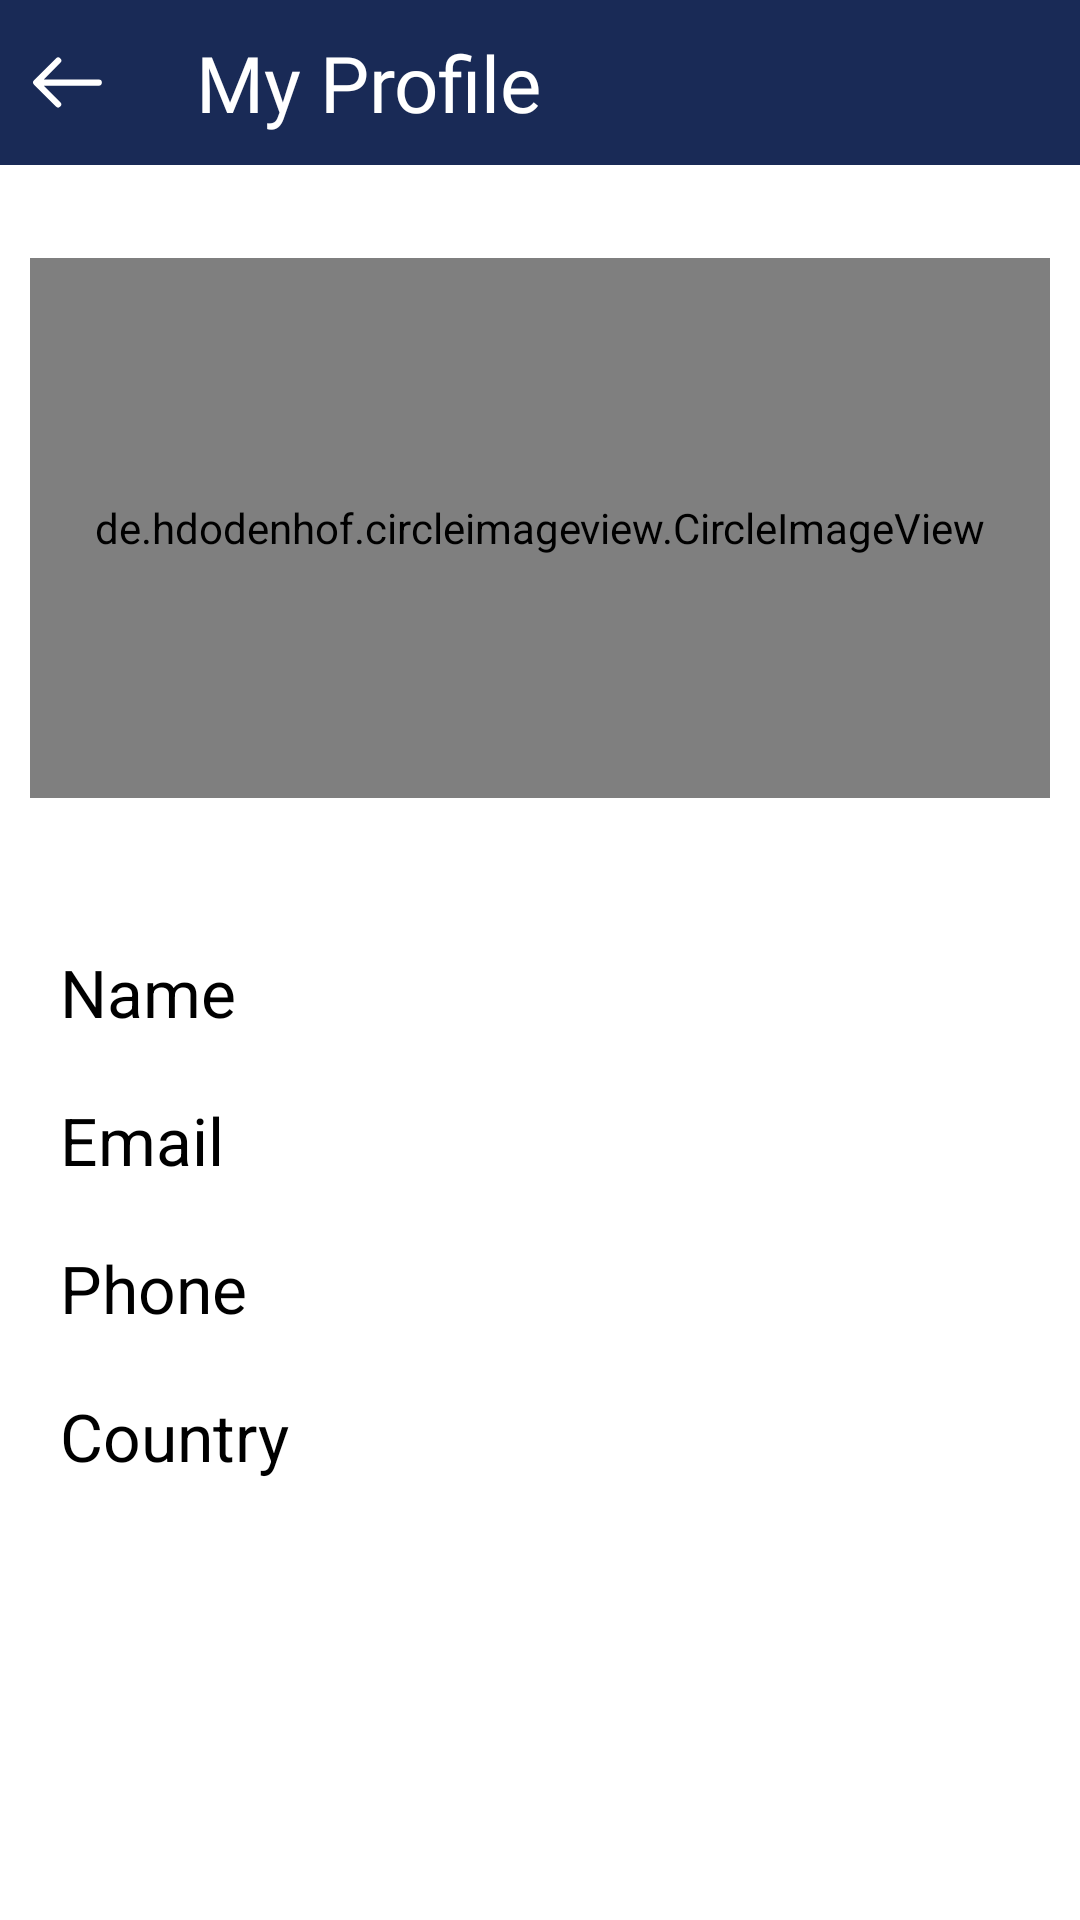

The Android layout XML behind this screen, and the referenced resources:
<!-- AndroidManifest.xml: application theme Theme.MadMiniProject -->
<!-- res/layout/activity_view_profile.xml -->
<?xml version="1.0" encoding="utf-8"?>
<androidx.constraintlayout.widget.ConstraintLayout xmlns:android="http://schemas.android.com/apk/res/android"
xmlns:app="http://schemas.android.com/apk/res-auto"
xmlns:tools="http://schemas.android.com/tools"
android:layout_width="match_parent"
android:layout_height="match_parent"
tools:context=".ViewProfileActivity">

    <LinearLayout
        android:layout_width="match_parent"
        android:layout_height="match_parent"
        android:orientation="vertical"
        app:layout_constraintBottom_toBottomOf="parent"
        app:layout_constraintEnd_toEndOf="parent"
        app:layout_constraintStart_toStartOf="parent"
        app:layout_constraintTop_toTopOf="parent">

        <LinearLayout
            android:layout_width="match_parent"
            android:layout_height="?attr/actionBarSize">

            <LinearLayout
                android:id="@+id/viewProfileTopbar"
                android:layout_width="match_parent"
                android:layout_height="wrap_content"
                android:background="@color/primary"
                android:gravity="center_vertical"
                android:padding="10dp"
                app:layout_constraintStart_toStartOf="parent"
                app:layout_constraintTop_toTopOf="parent">

                <ImageView
                    android:id="@+id/view_profile_back"
                    android:layout_width="25dp"
                    android:layout_height="25dp"
                    android:src="@drawable/back"
                    app:tint="@color/background" />

                <TextView
                    android:layout_width="wrap_content"
                    android:layout_height="wrap_content"
                    android:layout_marginStart="30dp"
                    android:text="My Profile"
                    android:textAlignment="center"
                    android:textColor="@color/background"
                    android:fontFamily="@font/poppins_medium"
                    android:textSize="26sp"/>

                <View
                    android:layout_width="0dp"
                    android:layout_height="0dp"
                    android:layout_weight="1" />

                <ImageView
                    android:id="@+id/btn_edit_profile"
                    android:layout_width="wrap_content"
                    android:layout_height="wrap_content"
                    android:src="@drawable/profile_edit"
                    app:tint="@color/background" />

            </LinearLayout>

        </LinearLayout>

        <LinearLayout
            android:layout_width="match_parent"
            android:layout_height="match_parent"
            android:orientation="vertical"
            android:paddingHorizontal="10dp"
            android:paddingVertical="30dp">

            <de.hdodenhof.circleimageview.CircleImageView
                android:id="@+id/view_profile_profileImg"
                android:layout_width="match_parent"
                android:layout_height="180dp"
                android:clickable="true"
                android:padding="10dp"
                android:scaleType="centerCrop"
                android:src="@drawable/acc_profile_pic" />

            <LinearLayout
                android:layout_width="match_parent"
                android:layout_height="wrap_content"
                android:paddingHorizontal="10dp"
                android:layout_marginTop="40dp"
                android:orientation="vertical">

                <LinearLayout
                    android:layout_width="match_parent"
                    android:layout_height="wrap_content"
                    android:layout_marginVertical="10dp"
                    android:orientation="horizontal">

                    <TextView
                        android:layout_width="150dp"
                        android:layout_height="wrap_content"
                        android:textSize="22sp"
                        android:textColor="@color/black"
                        android:text="@string/view_profile_name" />

                    <TextView
                        android:id="@+id/view_profile_name"
                        android:layout_width="match_parent"
                        android:layout_height="wrap_content"
                        android:textSize="22sp" />

                </LinearLayout>

                <LinearLayout
                    android:layout_width="match_parent"
                    android:layout_height="wrap_content"
                    android:layout_marginVertical="10dp"
                    android:orientation="horizontal">

                    <TextView
                        android:layout_width="150dp"
                        android:layout_height="wrap_content"
                        android:textSize="22sp"
                        android:textColor="@color/black"
                        android:text="@string/view_profile_email" />

                    <TextView
                        android:id="@+id/view_profile_email"
                        android:layout_width="match_parent"
                        android:layout_height="wrap_content"
                        android:textSize="22sp" />

                </LinearLayout>

                <LinearLayout
                    android:layout_width="match_parent"
                    android:layout_height="wrap_content"
                    android:layout_marginVertical="10dp"
                    android:orientation="horizontal">

                    <TextView
                        android:layout_width="150dp"
                        android:layout_height="wrap_content"
                        android:textSize="22sp"
                        android:textColor="@color/black"
                        android:text="@string/view_profile_phone" />

                    <TextView
                        android:id="@+id/view_profile_phone"
                        android:layout_width="match_parent"
                        android:layout_height="wrap_content"
                        android:textSize="22sp" />

                </LinearLayout>

                <LinearLayout
                    android:layout_width="match_parent"
                    android:layout_height="wrap_content"
                    android:layout_marginVertical="10dp"
                    android:orientation="horizontal">

                    <TextView
                        android:layout_width="150dp"
                        android:layout_height="wrap_content"
                        android:textSize="22sp"
                        android:textColor="@color/black"
                        android:text="@string/view_profile_country" />

                    <TextView
                        android:id="@+id/view_profile_country"
                        android:layout_width="match_parent"
                        android:layout_height="wrap_content"
                        android:textSize="22sp" />

                </LinearLayout>

            </LinearLayout>


        </LinearLayout>

    </LinearLayout>

</androidx.constraintlayout.widget.ConstraintLayout>
<!-- resources referenced by this layout -->
<resources>
  <color name="background">#FFFFFF</color>
  <color name="black">#FF000000</color>
  <color name="primary">#192A56</color>
  <!-- drawable acc_profile_pic (drawable) -->
  <vector xmlns:android="http://schemas.android.com/apk/res/android"
      android:width="512dp"
      android:height="512dp"
      android:viewportWidth="512"
      android:viewportHeight="512">
    <path
        android:pathData="M437.02,74.98C388.67,26.63 324.38,0 256,0S123.33,26.63 74.98,74.98C26.63,123.33 0,187.62 0,256s26.63,132.67 74.98,181.02C123.33,485.37 187.62,512 256,512s132.67,-26.63 181.02,-74.98C485.37,388.67 512,324.38 512,256s-26.63,-132.67 -74.98,-181.02zM111.11,429.3c8.45,-72.74 70.99,-128.89 144.9,-128.89 38.96,0 75.6,15.18 103.16,42.73 23.28,23.28 37.97,53.69 41.74,86.15C361.64,462.17 311.09,482 256,482s-105.64,-19.82 -144.9,-52.7zM256,269.51c-42.87,0 -77.75,-34.88 -77.75,-77.75C178.25,148.88 213.13,114 256,114s77.75,34.88 77.75,77.75c0,42.87 -34.88,77.75 -77.75,77.75zM426.72,403.93a175.9,175.9 0,0 0,-46.35 -82c-18.44,-18.44 -40.25,-32.27 -64.04,-40.94 28.6,-19.39 47.43,-52.16 47.43,-89.24C363.75,132.34 315.41,84 256,84s-107.75,48.34 -107.75,107.75c0,37.1 18.84,69.88 47.47,89.27 -21.89,7.98 -42.14,20.31 -59.57,36.54 -25.24,23.5 -42.76,53.47 -50.88,86.35C50.85,364.24 30,312.51 30,256 30,131.38 131.38,30 256,30s226,101.38 226,226c0,56.52 -20.86,108.27 -55.28,147.93zM426.72,403.93"
        android:fillColor="#000000"/>
  </vector>
  <!-- drawable back (drawable) -->
  <vector xmlns:android="http://schemas.android.com/apk/res/android"
      android:width="512dp"
      android:height="512dp"
      android:viewportWidth="24"
      android:viewportHeight="24">
    <path
        android:pathData="M22,11H4.414l5.293,-5.293a1,1 0,1 0,-1.414 -1.414l-7,7a1,1 0,0 0,0 1.414l7,7a1,1 0,0 0,1.414 -1.414L4.414,13H22a1,1 0,0 0,0 -2z"
        android:fillColor="#000000"/>
  </vector>
  <string name="view_profile_country">Country</string>
  <string name="view_profile_email">Email</string>
  <string name="view_profile_name">Name</string>
  <string name="view_profile_phone">Phone</string>
  <style name="Theme.MadMiniProject" parent="Theme.MaterialComponents.DayNight.NoActionBar">
          
          <item name="colorPrimary">@color/primary</item>
          <item name="colorPrimaryVariant">@color/primaryVariant</item>
          <item name="colorOnPrimary">@color/white</item>
          
          <item name="colorSecondary">@color/secondary</item>
          <item name="colorSecondaryVariant">@color/secondaryVariant</item>
          <item name="colorOnSecondary">@color/black</item>
          
          <item name="android:statusBarColor">@color/primary</item>
          
  
      </style>
  <color name="primaryVariant">#154360</color>
  <color name="white">#FFFFFFFF</color>
  <color name="secondary">#F0932B</color>
  <color name="secondaryVariant">#FFC300</color>
</resources>
